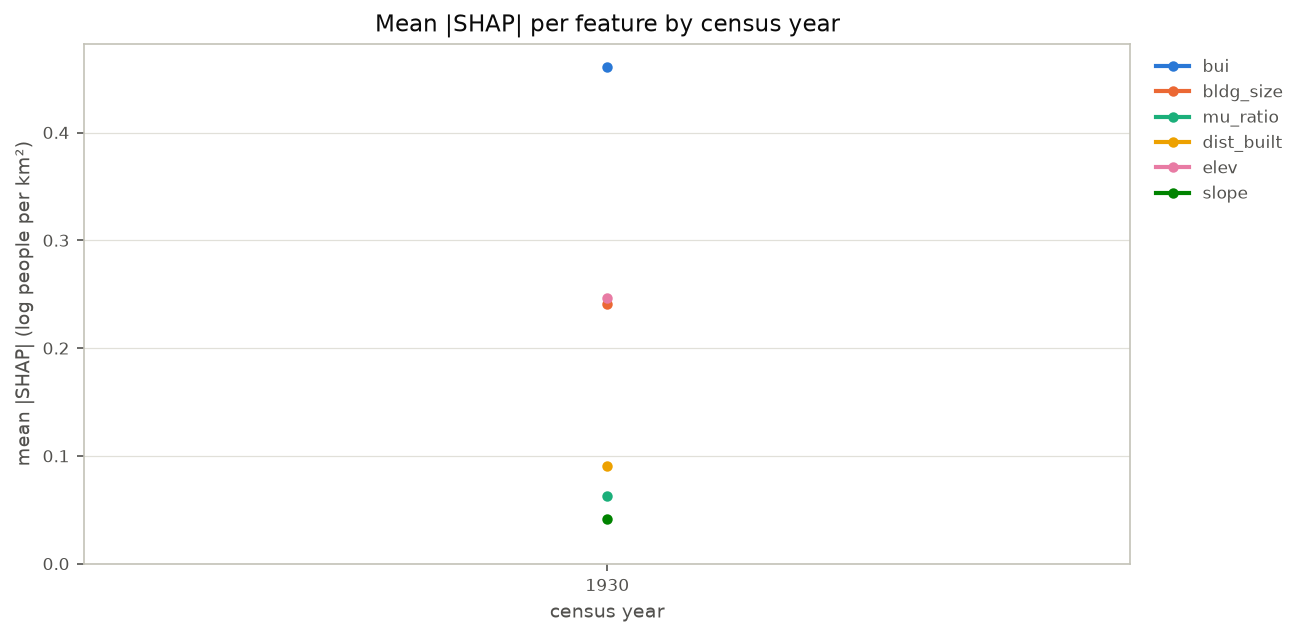

The table this chart was drawn from, first rows:
year, bui, bldg_size, mu_ratio, dist_built, elev, slope
1930, 0.4612, 0.2406, 0.06235, 0.09057, 0.2466, 0.04139
